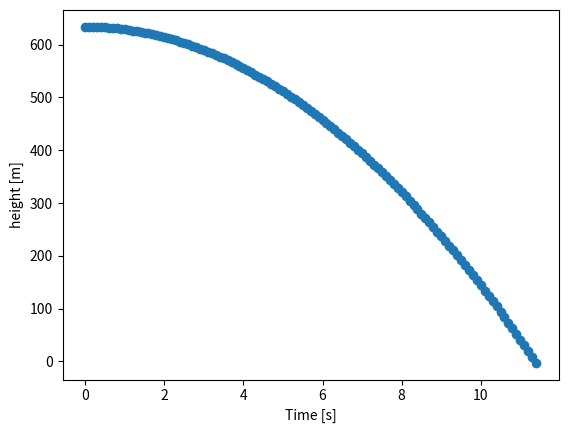

Write Python code to recreate this figure.
# -*- coding: utf-8 -*-
"""
Created on Tue May  5 23:58:39 2020

@author: Owner
"""

import numpy as np
import matplotlib.pyplot as plt
from decimal import Decimal

skytree_height = Decimal('634.0')
g = Decimal('-9.8')
time = Decimal('0')
time_step = Decimal('0.1')

time_list = []
height_list = []

height = skytree_height

while height > 0:
    velocity = Decimal(str(g*time))
    height = Decimal(str(skytree_height + g*time**2/2))
    print("t = " + str(time) + " [s], h = " + str(height) + " [m], v = " + str(abs(velocity)) + " [m/s]")
    
    time_list.append(time)
    height_list.append(height)

    time += time_step
    
x = np.array(time_list)
y = np.array(height_list)
t = plt.plot(x, y, 'o')
plt.xlabel("Time [s]")
plt.ylabel("height [m]")